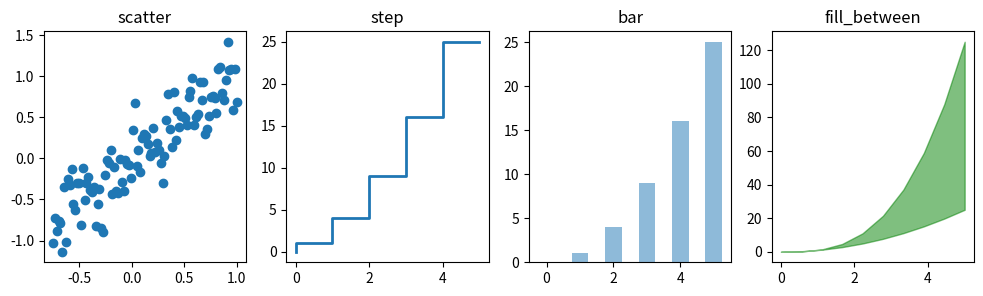

Generate this figure with matplotlib:
import matplotlib.pyplot as plt
import numpy as np

x = np.linspace(0, 5, 10)

# Diferentes estilos de Plots
xx = np.linspace(-0.75, 1., 100)
n = np.array([0,1,2,3,4,5])

fig, axes = plt.subplots(1, 4, figsize=(12,3))

axes[0].scatter(xx, xx + 0.25*np.random.randn(len(xx)))
axes[0].set_title("scatter")

axes[1].step(n, n**2, lw=2)
axes[1].set_title("step")

axes[2].bar(n, n**2, align="center", width=0.5, alpha=0.5)
axes[2].set_title("bar")

axes[3].fill_between(x, x**2, x**3, color="green", alpha=0.5);
axes[3].set_title("fill_between");
plt.show()
